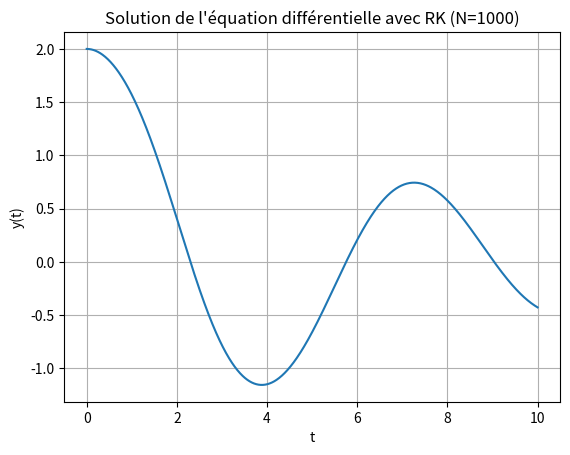

This figure's Python source:
import numpy as np
import matplotlib.pyplot as plt
def f(t, y, yp):
    return -0.25 * yp - np.sin(y)
def RK(f, a, b, y0, yp0, N):
    h = (b - a) / N
    t_values = np.linspace(a, b, N + 1)
    y_values = np.zeros(N + 1)
    yp_values = np.zeros(N + 1)
    y_values[0] = y0
    yp_values[0] = yp0

    for i in range(N):
        t = t_values[i]
        y = y_values[i]
        yp = yp_values[i]

        k1 = h * yp
        l1 = h * f(t, y, yp)
        k2 = h * (yp + 0.5 * l1)
        l2 = h * f(t + 0.5 * h, y + 0.5 * k1, yp + 0.5 * l1)
        k3 = h * (yp + 0.5 * l2)
        l3 = h * f(t + 0.5 * h, y + 0.5 * k2, yp + 0.5 * l2)
        k4 = h * (yp + l3)
        l4 = h * f(t + h, y + k3, yp + l3)

        y_values[i + 1] = y + (k1 + 2 * k2 + 2 * k3 + k4) / 6
        yp_values[i + 1] = yp + (l1 + 2 * l2 + 2 * l3 + l4) / 6

    return t_values, y_values


# Conditions initiales
a = 0
b = 10
y0 = 2
yp0 = 0
N = 1000

# Résolution avec RK4
t_values, y_values = RK(f, a, b, y0, yp0, N)

# Représentation graphique
plt.plot(t_values, y_values)
plt.xlabel('t')
plt.ylabel('y(t)')
plt.title('Solution de l\'équation différentielle avec RK (N=1000)')
plt.grid(True)
plt.show()
